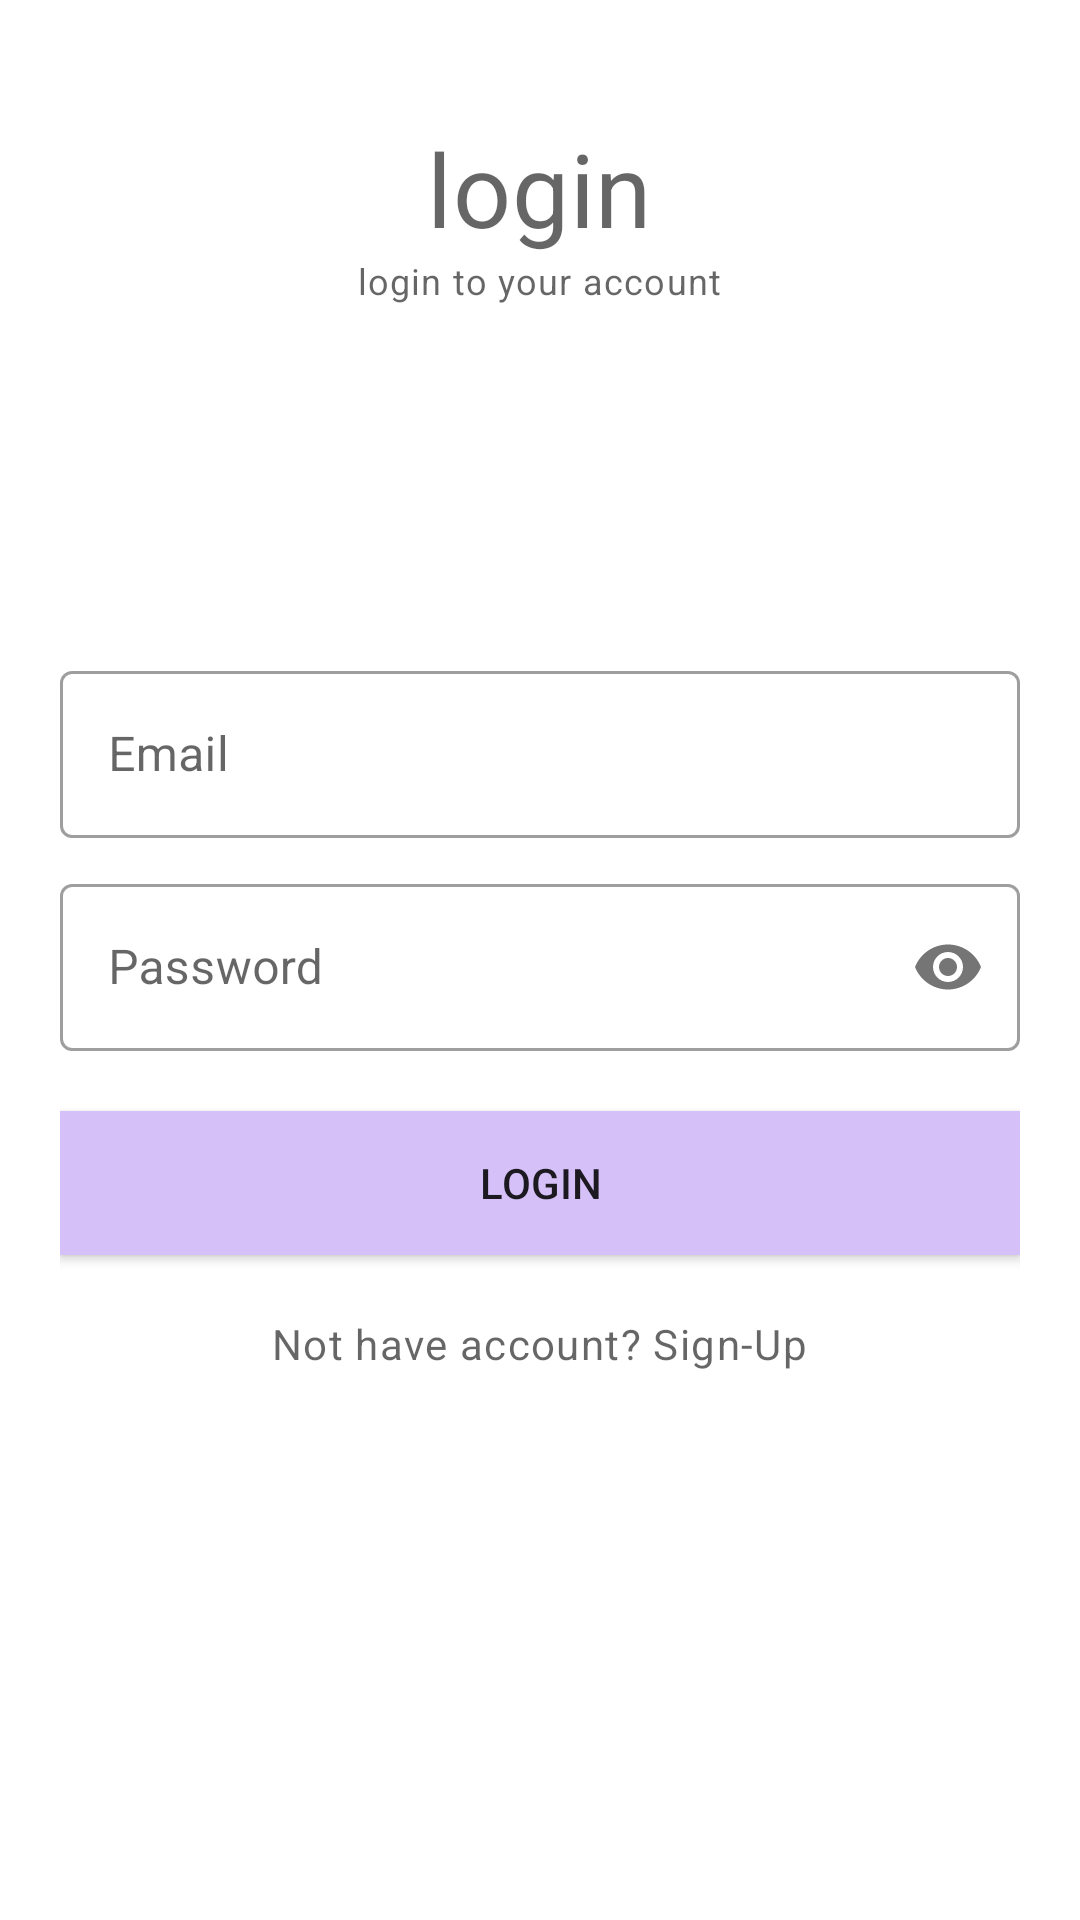

Android layout source for this screen:
<!-- AndroidManifest.xml: application theme Theme.MasterCoderApp -->
<!-- res/layout/activity_login.xml -->
<?xml version="1.0" encoding="utf-8"?>
<layout xmlns:android="http://schemas.android.com/apk/res/android"
    xmlns:app="http://schemas.android.com/apk/res-auto"
    xmlns:tools="http://schemas.android.com/tools">

    <data>

    </data>

    <RelativeLayout
        android:layout_width="match_parent"
        android:layout_height="match_parent"
        android:padding="20dp"
        tools:viewBindingIgnore="true"
        tools:context=".ui.activities.LoginActivity">


        <TextView
            android:id="@+id/loginTv"
            android:layout_marginTop="20dp"
            android:layout_width="wrap_content"
            android:layout_height="wrap_content"
            android:layout_centerHorizontal="true"
            android:text="login"
            style="@style/TextAppearance.MaterialComponents.Headline4" />

        <TextView
            style="@style/TextAppearance.MaterialComponents.Caption"
            android:layout_width="wrap_content"
            android:layout_height="wrap_content"
            android:layout_below="@+id/loginTv"
            android:layout_centerHorizontal="true"
            android:text="login to your account" />

        

        <com.google.android.material.textfield.TextInputLayout
            android:id="@+id/emailTv"
            android:layout_width="match_parent"
            android:layout_height="wrap_content"
            android:layout_marginBottom="10dp"
            android:layout_above="@+id/passwordTv"
            style="@style/Widget.MaterialComponents.TextInputLayout.OutlinedBox">

            <com.google.android.material.textfield.TextInputEditText
                android:id="@+id/email"
                android:layout_width="match_parent"
                android:layout_height="wrap_content"
                android:hint="Email"
                android:textColor="@color/black" />
        </com.google.android.material.textfield.TextInputLayout>

        

        <com.google.android.material.textfield.TextInputLayout
            android:id="@+id/passwordTv"
            android:layout_width="match_parent"
            app:passwordToggleEnabled="true"
            android:layout_height="wrap_content"
            android:outlineAmbientShadowColor="@color/black"
            style="@style/Widget.MaterialComponents.TextInputLayout.OutlinedBox"
            android:layout_centerInParent="true">

            <com.google.android.material.textfield.TextInputEditText
                android:id="@+id/password"
                android:inputType="textPassword"
                android:hint="Password"
                android:layout_width="match_parent"
                android:layout_height="wrap_content"/>

        </com.google.android.material.textfield.TextInputLayout>

        
        <androidx.appcompat.widget.AppCompatButton
            android:id="@+id/saveBtn"
            android:layout_width="match_parent"
            android:layout_height="wrap_content"
            android:layout_below="@+id/passwordTv"
            android:layout_marginTop="20dp"
            android:background="#9EEAF4"
            android:backgroundTint="#D5C1F8"
            android:text="Login"/>

        
        <TextView
            android:id="@+id/noAcc"
            style="@style/TextAppearance.MaterialComponents.Caption"
            android:layout_width="wrap_content"
            android:layout_height="wrap_content"
            android:layout_below="@+id/saveBtn"
            android:layout_centerHorizontal="true"
            android:layout_marginTop="20dp"
            android:text="Not have account? Sign-Up"
            android:textSize="14dp" />
    </RelativeLayout>
</layout>
<!-- resources referenced by this layout -->
<resources>
  <color name="black">#FF000000</color>
  <style name="Theme.MasterCoderApp" parent="Theme.MaterialComponents.DayNight.NoActionBar">
          
          <item name="colorPrimary">@color/purple_500</item>
          <item name="colorPrimaryVariant">@color/purple_700</item>
          <item name="colorOnPrimary">@color/white</item>
          
          <item name="colorSecondary">@color/teal_200</item>
          <item name="colorSecondaryVariant">@color/teal_700</item>
          <item name="colorOnSecondary">@color/black</item>
          
          <item name="android:statusBarColor" tools:targetApi="l">?attr/colorPrimaryVariant</item>
          
      </style>
  <color name="purple_500">#FF6200EE</color>
  <color name="purple_700">#FF3700B3</color>
  <color name="white">#FFFFFFFF</color>
  <color name="teal_200">#FF03DAC5</color>
  <color name="teal_700">#FF018786</color>
</resources>
